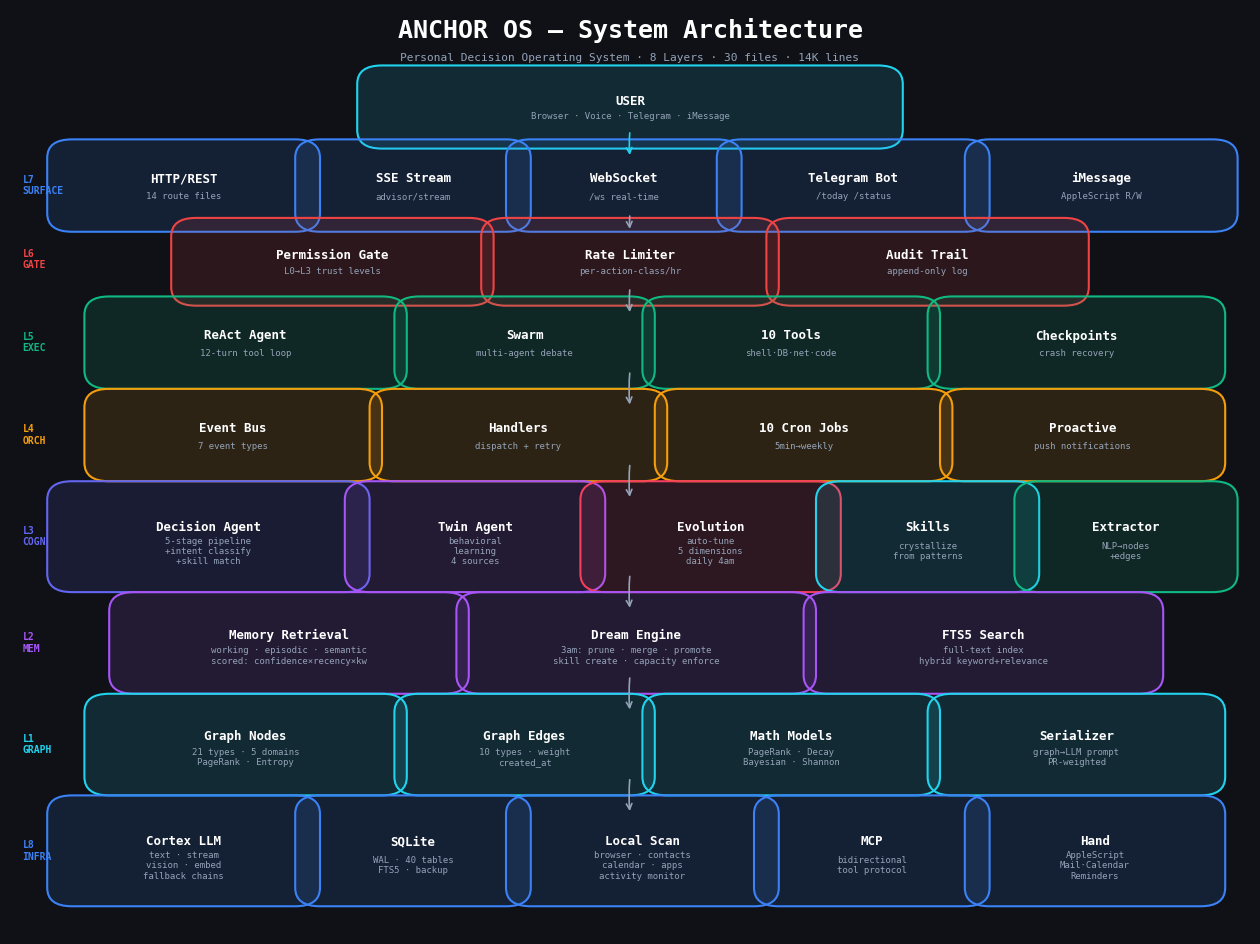

This figure's Python source: (Note: this script raises an exception after producing the figure.)
"""
Anchor OS — Complete Architecture Diagrams
Generates 3 diagrams:
  1. System Overview (8 layers)
  2. Decision Pipeline (step-by-step data flow)
  3. Learning Loop (how system gets smarter)
"""
import matplotlib
matplotlib.use('Agg')
import matplotlib.pyplot as plt
import matplotlib.patches as mpatches
from matplotlib.patches import FancyBboxPatch, FancyArrowPatch
import numpy as np

# ─── Color Palette ──────────────────────────────────────────────────────────
BG = '#0f1117'
CARD = '#1a1d27'
CARD_LIGHT = '#252836'
PRIMARY = '#6366f1'    # indigo
BLUE = '#3b82f6'
CYAN = '#22d3ee'
GREEN = '#10b981'
AMBER = '#f59e0b'
RED = '#ef4444'
PURPLE = '#a855f7'
ROSE = '#f43f5e'
TEXT = '#e2e8f0'
TEXT_DIM = '#94a3b8'
TEXT_MUTED = '#64748b'
WHITE = '#ffffff'

def styled_box(ax, x, y, w, h, label, sublabel='', color=PRIMARY, fontsize=9):
    box = FancyBboxPatch((x, y), w, h,
                         boxstyle="round,pad=0.02",
                         facecolor=color + '22',
                         edgecolor=color,
                         linewidth=1.5)
    ax.add_patch(box)
    if sublabel:
        ax.text(x + w/2, y + h*0.62, label, ha='center', va='center',
                fontsize=fontsize, fontweight='bold', color=WHITE, family='monospace')
        ax.text(x + w/2, y + h*0.3, sublabel, ha='center', va='center',
                fontsize=6.5, color=TEXT_DIM, family='monospace')
    else:
        ax.text(x + w/2, y + h/2, label, ha='center', va='center',
                fontsize=fontsize, fontweight='bold', color=WHITE, family='monospace')

def arrow(ax, x1, y1, x2, y2, color=TEXT_DIM, style='->', lw=1.2):
    ax.annotate('', xy=(x2, y2), xytext=(x1, y1),
                arrowprops=dict(arrowstyle=style, color=color, lw=lw,
                               connectionstyle='arc3,rad=0.05'))

def curved_arrow(ax, x1, y1, x2, y2, color=TEXT_DIM, rad=0.2):
    ax.annotate('', xy=(x2, y2), xytext=(x1, y1),
                arrowprops=dict(arrowstyle='->', color=color, lw=1.0,
                               connectionstyle=f'arc3,rad={rad}'))

def label_arrow(ax, x1, y1, x2, y2, label, color=TEXT_DIM):
    arrow(ax, x1, y1, x2, y2, color=color)
    mx, my = (x1+x2)/2, (y1+y2)/2
    ax.text(mx, my + 0.015, label, ha='center', va='bottom',
            fontsize=5.5, color=color, family='monospace', style='italic')


# ════════════════════════════════════════════════════════════════════════════
# DIAGRAM 1: System Overview — 8-Layer Architecture
# ════════════════════════════════════════════════════════════════════════════

fig1, ax1 = plt.subplots(1, 1, figsize=(16, 12))
fig1.patch.set_facecolor(BG)
ax1.set_facecolor(BG)
ax1.set_xlim(0, 1); ax1.set_ylim(0, 1)
ax1.axis('off')

# Title
ax1.text(0.5, 0.97, 'ANCHOR OS — System Architecture', ha='center',
         fontsize=18, fontweight='bold', color=WHITE, family='monospace')
ax1.text(0.5, 0.945, 'Personal Decision Operating System · 8 Layers · 30 files · 14K lines',
         ha='center', fontsize=8, color=TEXT_DIM, family='monospace')

# ── USER layer (top) ─────────────────────────────────────────────────────
styled_box(ax1, 0.30, 0.87, 0.40, 0.05, 'USER', 'Browser · Voice · Telegram · iMessage', CYAN)

# ── L7 TRANSPORT ─────────────────────────────────────────────────────────
y7 = 0.78
styled_box(ax1, 0.05, y7, 0.18, 0.06, 'HTTP/REST', '14 route files', BLUE)
styled_box(ax1, 0.25, y7, 0.15, 0.06, 'SSE Stream', 'advisor/stream', BLUE)
styled_box(ax1, 0.42, y7, 0.15, 0.06, 'WebSocket', '/ws real-time', BLUE)
styled_box(ax1, 0.59, y7, 0.18, 0.06, 'Telegram Bot', '/today /status', BLUE)
styled_box(ax1, 0.79, y7, 0.18, 0.06, 'iMessage', 'AppleScript R/W', BLUE)
ax1.text(0.01, y7+0.03, 'L7\nSURFACE', fontsize=7, color=BLUE, fontweight='bold', family='monospace', va='center')
arrow(ax1, 0.50, 0.87, 0.50, 0.84, CYAN)

# ── L6 PERMISSION ────────────────────────────────────────────────────────
y6 = 0.70
styled_box(ax1, 0.15, y6, 0.22, 0.055, 'Permission Gate', 'L0→L3 trust levels', RED)
styled_box(ax1, 0.40, y6, 0.20, 0.055, 'Rate Limiter', 'per-action-class/hr', RED)
styled_box(ax1, 0.63, y6, 0.22, 0.055, 'Audit Trail', 'append-only log', RED)
ax1.text(0.01, y6+0.03, 'L6\nGATE', fontsize=7, color=RED, fontweight='bold', family='monospace', va='center')

# ── L5 EXECUTION ─────────────────────────────────────────────────────────
y5 = 0.61
styled_box(ax1, 0.08, y5, 0.22, 0.06, 'ReAct Agent', '12-turn tool loop', GREEN)
styled_box(ax1, 0.33, y5, 0.17, 0.06, 'Swarm', 'multi-agent debate', GREEN)
styled_box(ax1, 0.53, y5, 0.20, 0.06, '10 Tools', 'shell·DB·net·code', GREEN)
styled_box(ax1, 0.76, y5, 0.20, 0.06, 'Checkpoints', 'crash recovery', GREEN)
ax1.text(0.01, y5+0.03, 'L5\nEXEC', fontsize=7, color=GREEN, fontweight='bold', family='monospace', va='center')

# ── L4 ORCHESTRATION ──────────────────────────────────────────────────────
y4 = 0.51
styled_box(ax1, 0.08, y4, 0.20, 0.06, 'Event Bus', '7 event types', AMBER)
styled_box(ax1, 0.31, y4, 0.20, 0.06, 'Handlers', 'dispatch + retry', AMBER)
styled_box(ax1, 0.54, y4, 0.20, 0.06, '10 Cron Jobs', '5min→weekly', AMBER)
styled_box(ax1, 0.77, y4, 0.19, 0.06, 'Proactive', 'push notifications', AMBER)
ax1.text(0.01, y4+0.03, 'L4\nORCH', fontsize=7, color=AMBER, fontweight='bold', family='monospace', va='center')

# ── L3 COGNITION ──────────────────────────────────────────────────────────
y3 = 0.39
styled_box(ax1, 0.05, y3, 0.22, 0.08, 'Decision Agent', '5-stage pipeline\n+intent classify\n+skill match', PRIMARY)
styled_box(ax1, 0.29, y3, 0.17, 0.08, 'Twin Agent', 'behavioral\nlearning\n4 sources', PURPLE)
styled_box(ax1, 0.48, y3, 0.17, 0.08, 'Evolution', 'auto-tune\n5 dimensions\ndaily 4am', ROSE)
styled_box(ax1, 0.67, y3, 0.14, 0.08, 'Skills', 'crystallize\nfrom patterns', CYAN)
styled_box(ax1, 0.83, y3, 0.14, 0.08, 'Extractor', 'NLP→nodes\n+edges', GREEN)
ax1.text(0.01, y3+0.04, 'L3\nCOGN', fontsize=7, color=PRIMARY, fontweight='bold', family='monospace', va='center')

# ── L2 MEMORY ─────────────────────────────────────────────────────────────
y2 = 0.28
styled_box(ax1, 0.10, y2, 0.25, 0.07, 'Memory Retrieval', 'working · episodic · semantic\nscored: confidence×recency×kw', PURPLE)
styled_box(ax1, 0.38, y2, 0.25, 0.07, 'Dream Engine', '3am: prune · merge · promote\nskill create · capacity enforce', PURPLE)
styled_box(ax1, 0.66, y2, 0.25, 0.07, 'FTS5 Search', 'full-text index\nhybrid keyword+relevance', PURPLE)
ax1.text(0.01, y2+0.035, 'L2\nMEM', fontsize=7, color=PURPLE, fontweight='bold', family='monospace', va='center')

# ── L1 HUMAN GRAPH ────────────────────────────────────────────────────────
y1 = 0.17
styled_box(ax1, 0.08, y1, 0.22, 0.07, 'Graph Nodes', '21 types · 5 domains\nPageRank · Entropy', CYAN)
styled_box(ax1, 0.33, y1, 0.17, 0.07, 'Graph Edges', '10 types · weight\ncreated_at', CYAN)
styled_box(ax1, 0.53, y1, 0.20, 0.07, 'Math Models', 'PageRank · Decay\nBayesian · Shannon', CYAN)
styled_box(ax1, 0.76, y1, 0.20, 0.07, 'Serializer', 'graph→LLM prompt\nPR-weighted', CYAN)
ax1.text(0.01, y1+0.035, 'L1\nGRAPH', fontsize=7, color=CYAN, fontweight='bold', family='monospace', va='center')

# ── L8 INFRASTRUCTURE ─────────────────────────────────────────────────────
y8 = 0.05
styled_box(ax1, 0.05, y8, 0.18, 0.08, 'Cortex LLM', 'text · stream\nvision · embed\nfallback chains', BLUE)
styled_box(ax1, 0.25, y8, 0.15, 0.08, 'SQLite', 'WAL · 40 tables\nFTS5 · backup', BLUE)
styled_box(ax1, 0.42, y8, 0.18, 0.08, 'Local Scan', 'browser · contacts\ncalendar · apps\nactivity monitor', BLUE)
styled_box(ax1, 0.62, y8, 0.15, 0.08, 'MCP', 'bidirectional\ntool protocol', BLUE)
styled_box(ax1, 0.79, y8, 0.17, 0.08, 'Hand', 'AppleScript\nMail·Calendar\nReminders', BLUE)
ax1.text(0.01, y8+0.04, 'L8\nINFRA', fontsize=7, color=BLUE, fontweight='bold', family='monospace', va='center')

# Key arrows showing data flow
arrow(ax1, 0.50, y7, 0.50, y7-0.02, TEXT_DIM)
arrow(ax1, 0.50, y6, 0.50, y5+0.06, TEXT_DIM)
arrow(ax1, 0.50, y5, 0.50, y4+0.06, TEXT_DIM)
arrow(ax1, 0.50, y4, 0.50, y3+0.08, TEXT_DIM)
arrow(ax1, 0.50, y3, 0.50, y2+0.07, TEXT_DIM)
arrow(ax1, 0.50, y2, 0.50, y1+0.07, TEXT_DIM)
arrow(ax1, 0.50, y1, 0.50, y8+0.08, TEXT_DIM)

fig1.savefig('/Users/guanjieqiao/anchor-ui/docs/arch-1-overview.png', dpi=200,
            bbox_inches='tight', facecolor=BG, edgecolor='none')
plt.close(fig1)


# ════════════════════════════════════════════════════════════════════════════
# DIAGRAM 2: Decision Pipeline — Step-by-Step Data Flow
# ════════════════════════════════════════════════════════════════════════════

fig2, ax2 = plt.subplots(1, 1, figsize=(18, 13))
fig2.patch.set_facecolor(BG)
ax2.set_facecolor(BG)
ax2.set_xlim(0, 1); ax2.set_ylim(0, 1)
ax2.axis('off')

ax2.text(0.5, 0.97, 'ANCHOR OS — Decision Pipeline (Complete Data Flow)', ha='center',
         fontsize=16, fontweight='bold', color=WHITE, family='monospace')
ax2.text(0.5, 0.95, 'What happens when user sends a message', ha='center',
         fontsize=8, color=TEXT_DIM, family='monospace')

# Step numbers
steps = [
    (0.08, 0.88, '1', 'User Message', '"Should I pitch\ninvestors Tuesday?"', CYAN, 0.13),
    (0.27, 0.88, '2', 'Load Context', 'history (10 msgs)\nmemory (top 12)\ngraph (all nodes)\ntwin priors\nevolution adapt', BLUE, 0.16),
    (0.50, 0.88, '3', 'Intent Classify', 'greeting → instant\ninfo → light\ndecision → full\nexec → direct', AMBER, 0.14),
    (0.72, 0.88, '4', 'Cache Check', 'LRU 50 entries\n5min TTL\nkey=msg+graph_ver\n+mem_ver+hist', GREEN, 0.14),
]

for x, y, num, title, desc, color, w in steps:
    styled_box(ax2, x, y, w, 0.09, title, desc, color, 8)
    ax2.text(x + 0.005, y + 0.085, num, fontsize=7, color=color,
             fontweight='bold', family='monospace')

# Arrows between steps
arrow(ax2, 0.21, 0.925, 0.27, 0.925, TEXT_DIM)
arrow(ax2, 0.43, 0.925, 0.50, 0.925, TEXT_DIM)
arrow(ax2, 0.64, 0.925, 0.72, 0.925, TEXT_DIM)

# Row 2: Pipeline stages
y2r = 0.72
ax2.text(0.5, y2r + 0.09, '5-STAGE LLM PIPELINE', ha='center',
         fontsize=10, fontweight='bold', color=PRIMARY, family='monospace')

stages = [
    (0.04, y2r, 'Stage 1', 'CONSTRAINT\nEXTRACTION', 'deadlines\nblockers\nconflicts', RED),
    (0.22, y2r, 'Stage 2', 'OPTION\nGENERATION', '2-3 candidates\nconsidering\nconstraints', BLUE),
    (0.40, y2r, 'Stage 3', 'TWIN\nALIGNMENT', 'check against\nbehavioral\npriors', PURPLE),
    (0.58, y2r, 'Stage 4', 'BOUNDARY\nCLASSIFY', 'risk: low|high\napproval level\nexternal?money?', AMBER),
    (0.76, y2r, 'Stage 5', 'DELTA\nSELECTION', 'best option\nwhy NOW\nnot tomorrow', GREEN),
]

for x, y, label, title, desc, color in stages:
    styled_box(ax2, x, y, 0.16, 0.08, title, desc, color, 7)
    ax2.text(x + 0.005, y + 0.075, label, fontsize=5.5, color=color,
             fontweight='bold', family='monospace')

for i in range(4):
    x1 = stages[i][0] + 0.16
    x2 = stages[i+1][0]
    arrow(ax2, x1, y2r + 0.04, x2, y2r + 0.04, PRIMARY)

# Row 3: Post-pipeline
y3r = 0.57
styled_box(ax2, 0.05, y3r, 0.18, 0.07, '6  JSON Parse', 'extract structured\nauto-repair truncated\nfallback to plain text', BLUE, 8)
styled_box(ax2, 0.26, y3r, 0.18, 0.07, '7  Failure Detect', '8 cognitive modes\ncontext starvation\nover-planning\nconflict suppress', RED, 8)
styled_box(ax2, 0.47, y3r, 0.18, 0.07, '8  Confidence\n    Verify', 'independent LLM\nrecalibrate if\ngap > 0.3', AMBER, 8)
styled_box(ax2, 0.68, y3r, 0.18, 0.07, '9  Swarm?', 'low confidence OR\nmany steps OR\nmulti-domain\n→ debate', PURPLE, 8)

arrow(ax2, 0.50, y2r, 0.50, y3r + 0.07, PRIMARY)
arrow(ax2, 0.23, y3r + 0.035, 0.26, y3r + 0.035, TEXT_DIM)
arrow(ax2, 0.44, y3r + 0.035, 0.47, y3r + 0.035, TEXT_DIM)
arrow(ax2, 0.65, y3r + 0.035, 0.68, y3r + 0.035, TEXT_DIM)

# Row 4: Response + Confirm flow
y4r = 0.42
styled_box(ax2, 0.10, y4r, 0.25, 0.08, '10  Return to User', 'structured plan\neditable steps\nconfidence score\nwhy-this-now\nstages trace', CYAN, 9)

styled_box(ax2, 0.42, y4r, 0.22, 0.08, '11  User Confirms', 'edit steps → diff\nsatisfaction signal\nskill crystallize?\nbus: USER_CONFIRMED', GREEN, 9)

styled_box(ax2, 0.72, y4r, 0.22, 0.08, '12  Execute Plan', 'ReAct loop (12 turns)\n10 tools available\nL6 gate per tool\ncheckpoint each step', PRIMARY, 9)

arrow(ax2, 0.35, y4r + 0.04, 0.42, y4r + 0.04, TEXT_DIM)
arrow(ax2, 0.64, y4r + 0.04, 0.72, y4r + 0.04, TEXT_DIM)
arrow(ax2, 0.50, y3r, 0.30, y4r + 0.08, TEXT_DIM)

# Row 5: After execution
y5r = 0.27
styled_box(ax2, 0.05, y5r, 0.20, 0.07, '13  Twin Learns', 'edit diffs → insight\ncontraindications\ndialect tensions\ndrift detection', PURPLE, 8)
styled_box(ax2, 0.28, y5r, 0.20, 0.07, '14  Memory Write', 'episodic: what happened\nsemantic: stable fact\nworking: temp context', PURPLE, 8)
styled_box(ax2, 0.51, y5r, 0.20, 0.07, '15  Graph Update', 'decision node created\nstatus changes\nedge weights adjust', CYAN, 8)
styled_box(ax2, 0.74, y5r, 0.20, 0.07, '16  Skill Check', '3+ similar plans?\n→ crystallize skill\nnext time: fast path', GREEN, 8)

arrow(ax2, 0.83, y4r, 0.83, y5r + 0.07, AMBER)
ax2.text(0.85, (y4r + y5r + 0.07)/2, 'EXECUTION_DONE\nevent', fontsize=6, color=AMBER,
         family='monospace', ha='left')

# Row 6: Night cycle
y6r = 0.12
ax2.text(0.5, y6r + 0.09, 'OVERNIGHT LEARNING CYCLE', ha='center',
         fontsize=10, fontweight='bold', color=ROSE, family='monospace')

styled_box(ax2, 0.03, y6r, 0.18, 0.07, '3am Dream', 'prune stale memory\nmerge contradictions\npromote patterns\ncreate skills', ROSE, 8)
styled_box(ax2, 0.23, y6r, 0.18, 0.07, '4am Evolution', 'capture signals\ndeviation analysis\npattern detection\ntune 5 dimensions', ROSE, 8)
styled_box(ax2, 0.43, y6r, 0.18, 0.07, '8am Digest', 'overdue items\nurgent flags\n3-bullet briefing', AMBER, 8)
styled_box(ax2, 0.63, y6r, 0.18, 0.07, '9am Twin', 'weekly reflection\nbehavior drift\nnew insights', PURPLE, 8)
styled_box(ax2, 0.83, y6r, 0.13, 0.07, 'Every 5m\nActivity', 'app + window\ntitle capture', BLUE, 7)

for i in range(3):
    x1 = [0.03, 0.23, 0.43, 0.63][i] + 0.18
    x2 = [0.23, 0.43, 0.63][i]
    arrow(ax2, x1, y6r + 0.035, x2, y6r + 0.035, TEXT_DIM)

fig2.savefig('/Users/guanjieqiao/anchor-ui/docs/arch-2-pipeline.png', dpi=200,
            bbox_inches='tight', facecolor=BG, edgecolor='none')
plt.close(fig2)


# ════════════════════════════════════════════════════════════════════════════
# DIAGRAM 3: Learning Loop — How the System Gets Smarter
# ════════════════════════════════════════════════════════════════════════════

fig3, ax3 = plt.subplots(1, 1, figsize=(16, 12))
fig3.patch.set_facecolor(BG)
ax3.set_facecolor(BG)
ax3.set_xlim(0, 1); ax3.set_ylim(0, 1)
ax3.axis('off')

ax3.text(0.5, 0.97, 'ANCHOR OS — Self-Improving Learning Loop', ha='center',
         fontsize=16, fontweight='bold', color=WHITE, family='monospace')
ax3.text(0.5, 0.945, 'The system learns from every interaction — no user configuration needed',
         ha='center', fontsize=8, color=TEXT_DIM, family='monospace')

# Center: Decision Agent
cx, cy = 0.5, 0.52
styled_box(ax3, cx-0.12, cy-0.05, 0.24, 0.10, 'Decision Agent', '5-stage pipeline\ncontext-aware\nadaptive prompts', PRIMARY, 10)

# 4 learning inputs (corners)
# Top-left: User feedback
styled_box(ax3, 0.05, 0.80, 0.25, 0.10, 'User Feedback', 'confirm plan → positive signal\nreject plan → negative signal\nedit steps → modification signal\nmessage length → tone signal', GREEN, 8)

# Top-right: Local data
styled_box(ax3, 0.70, 0.80, 0.25, 0.10, 'Local Data Ingestion', 'browser history (Chrome/Safari)\ncontacts (AppleScript)\ncalendar events\nactive window (every 5min)', BLUE, 8)

# Bottom-left: Twin Agent
styled_box(ax3, 0.02, 0.15, 0.28, 0.12, 'Twin Agent', 'LEARNS FROM:\n• edit diffs → contraindications\n• execution results → quality\n• accept/reject → preference\n• drift detection (weekly)', PURPLE, 8)

# Bottom-right: Evolution Engine
styled_box(ax3, 0.70, 0.15, 0.28, 0.12, 'Evolution Engine', 'AUTO-TUNES:\n• decision_style (cautious↔aggressive)\n• plan_complexity (simple↔detailed)\n• communication_tone (direct↔analytical)\n• domain_weights (work:0.5, health:0.3)\n• time_preference (peak: 10am)', ROSE, 8)

# Left side: Memory + Dream
styled_box(ax3, 0.02, 0.42, 0.22, 0.12, 'Memory System', 'working (7 days)\nepisodic (30 days)\nsemantic (permanent)\n\nscored retrieval:\nconfidence × recency × kw', PURPLE, 8)

# Right side: Skills
styled_box(ax3, 0.76, 0.42, 0.22, 0.12, 'Skills Engine', '3+ confirmed plans\n→ crystallize template\n\nnext match → skip LLM\ncheap model adapts\n\nreject 3x → retire', CYAN, 8)

# Top center: Graph
styled_box(ax3, 0.35, 0.82, 0.30, 0.08, 'Human Graph', '21 node types · 10 edge types · 5 domains\nPageRank importance · Decay health · Bayesian confidence', CYAN, 8)

# Bottom center: Dream Engine
styled_box(ax3, 0.33, 0.05, 0.34, 0.08, 'Dream Engine (3am)', 'prune low-signal · merge contradictions · promote patterns\ncreate skills from execution logs · enforce 200-memory cap', ROSE, 8)

# ── Arrows showing the learning loop ─────────────────────────────────────

# User → Decision (sends message)
label_arrow(ax3, 0.18, 0.80, 0.42, 0.62, 'message + history', GREEN)

# Decision → User (returns plan)
label_arrow(ax3, 0.42, 0.57, 0.18, 0.87, 'plan with steps', PRIMARY)

# User feedback → Twin (confirm/reject/edit)
label_arrow(ax3, 0.10, 0.80, 0.10, 0.27, 'confirm/reject/edit signals', GREEN)

# Twin → Decision (behavioral priors)
label_arrow(ax3, 0.30, 0.21, 0.42, 0.47, 'twin priors + contraindications', PURPLE)

# Evolution → Decision (prompt adaptations)
label_arrow(ax3, 0.70, 0.21, 0.58, 0.47, 'prompt adaptations', ROSE)

# Memory ↔ Decision
label_arrow(ax3, 0.24, 0.50, 0.38, 0.52, 'scored memories', PURPLE)
label_arrow(ax3, 0.38, 0.48, 0.24, 0.46, 'write episodic', TEXT_DIM)

# Skills ↔ Decision
label_arrow(ax3, 0.76, 0.50, 0.62, 0.52, 'skill match?', CYAN)
label_arrow(ax3, 0.62, 0.48, 0.76, 0.46, 'crystallize', TEXT_DIM)

# Graph → Decision
label_arrow(ax3, 0.50, 0.82, 0.50, 0.62, 'serialized context', CYAN)

# Local data → Graph
label_arrow(ax3, 0.82, 0.80, 0.62, 0.87, 'scan → nodes', BLUE)

# Dream → Memory
label_arrow(ax3, 0.33, 0.09, 0.15, 0.42, 'prune/merge/promote', ROSE)

# Dream → Skills
label_arrow(ax3, 0.67, 0.09, 0.85, 0.42, 'create skills from logs', ROSE)

# Twin → Evolution (signals)
curved_arrow(ax3, 0.30, 0.17, 0.70, 0.17, AMBER, -0.15)
ax3.text(0.50, 0.10, 'satisfaction signals', ha='center', fontsize=6,
         color=AMBER, family='monospace', style='italic')

# The key insight box
ax3.add_patch(FancyBboxPatch((0.25, 0.33), 0.50, 0.04,
              boxstyle="round,pad=0.01", facecolor=AMBER+'22',
              edgecolor=AMBER, linewidth=1.5, linestyle='--'))
ax3.text(0.50, 0.35, 'EVERY INTERACTION TEACHES THE SYSTEM — User does nothing special',
         ha='center', va='center', fontsize=8, fontweight='bold', color=AMBER, family='monospace')

fig3.savefig('/Users/guanjieqiao/anchor-ui/docs/arch-3-learning.png', dpi=200,
            bbox_inches='tight', facecolor=BG, edgecolor='none')
plt.close(fig3)

print("Generated 3 diagrams:")
print("  1. docs/arch-1-overview.png  — 8-layer system architecture")
print("  2. docs/arch-2-pipeline.png  — Decision pipeline step-by-step")
print("  3. docs/arch-3-learning.png  — Self-improving learning loop")
